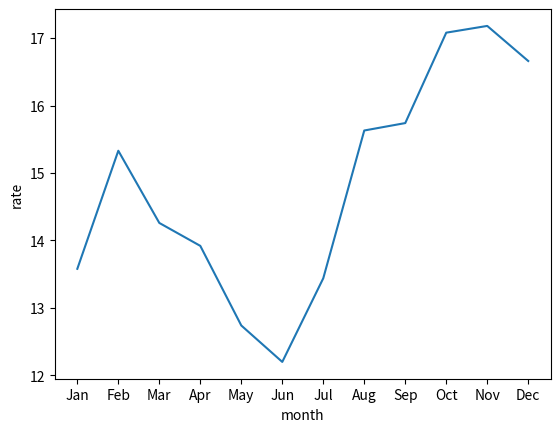

Write the Python code that produced this figure.
import matplotlib.pyplot as plt  # импортируем функциональность модуля pyplot из пакета matplotlib


def main():
    months = ["Jan", "Feb", "Mar", "Apr", "May", "Jun", "Jul", "Aug", "Sep", "Oct", "Nov", "Dec"]
    rates = [13.58, 15.33, 14.26, 13.92, 12.74, 12.2, 13.44, 15.63, 15.74, 17.08, 17.18, 16.66]

    # метка по оси X
    plt.xlabel("month")
    # метка по оси Y
    plt.ylabel("rate")

    plt.plot(months, rates)
    plt.show()


if __name__ == "__main__":
    main()
